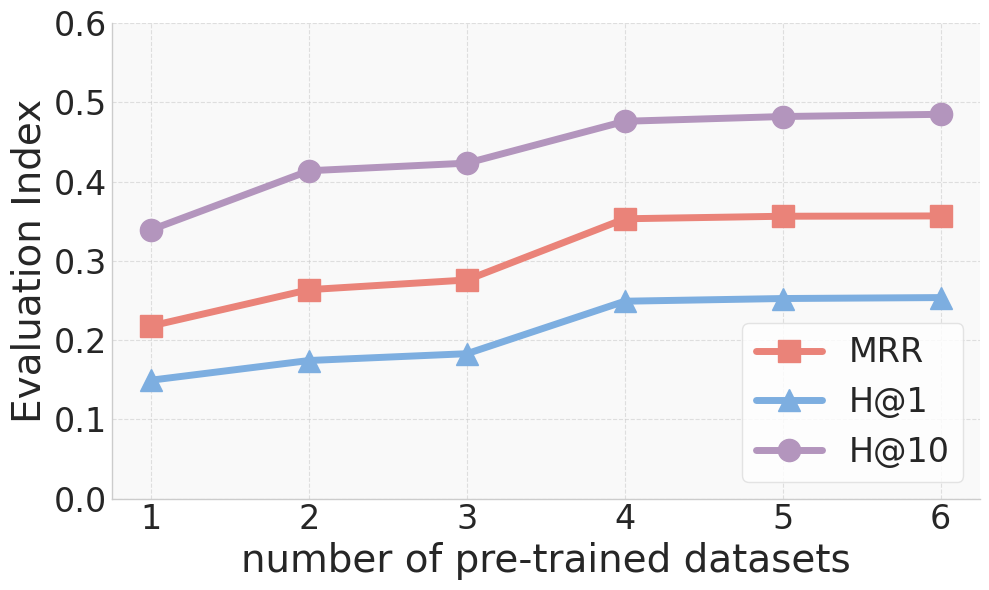

This chart was generated by the following Python code:
import matplotlib.pyplot as plt
import numpy as np

# ====== Global Serif Font Configuration ======
plt.style.use('seaborn-v0_8-whitegrid')
plt.rcParams.update({
    'font.family': 'serif',
    'font.serif': ['Palatino', 'Times New Roman', 'Georgia'],
})
# ==============================================

N = [1, 2, 3, 4, 5, 6]
avg_mrr = [0.2178, 0.2636, 0.2758, 0.3530, 0.3562, 0.3566]
avg_h1 = [0.1494, 0.1742, 0.1828, 0.2490, 0.2524, 0.2536]
avg_h10 = [0.3392, 0.4136, 0.4232, 0.4760, 0.4820, 0.4848]

colors = ['#EA8379', '#7DAEE0', '#B395BD']

fig = plt.figure(figsize=(10, 6))
fig.patch.set_facecolor('white')   # Figure background color
ax = fig.add_subplot(111)
ax.set_facecolor('#f9f9f9')        # Axes background color

ax.spines['top'].set_visible(False)
ax.spines['right'].set_visible(False)

plt.plot(N, avg_mrr, marker='s', markersize=16, linewidth=5, color=colors[0], label='MRR')
plt.plot(N, avg_h1, marker='^', markersize=16, linewidth=5, color=colors[1], label='H@1')
plt.plot(N, avg_h10, marker='o', markersize=16, linewidth=5, color=colors[2], label='H@10')

plt.xlabel('number of pre-trained datasets', fontsize=28)
plt.ylabel('Evaluation Index', fontsize=28)

ax.grid(True, linestyle='--', alpha=0.6)
plt.xticks(N, fontsize=24)
plt.yticks(fontsize=24)
plt.ylim(0, 0.6)

legend = ax.legend(fontsize=24, frameon=True)
legend.get_frame().set_facecolor('white')    # Legend background color
legend.get_frame().set_edgecolor('#dddddd')   # Legend border color

plt.tight_layout()
plt.savefig('ablation_figure.pdf', dpi=300, bbox_inches='tight')
